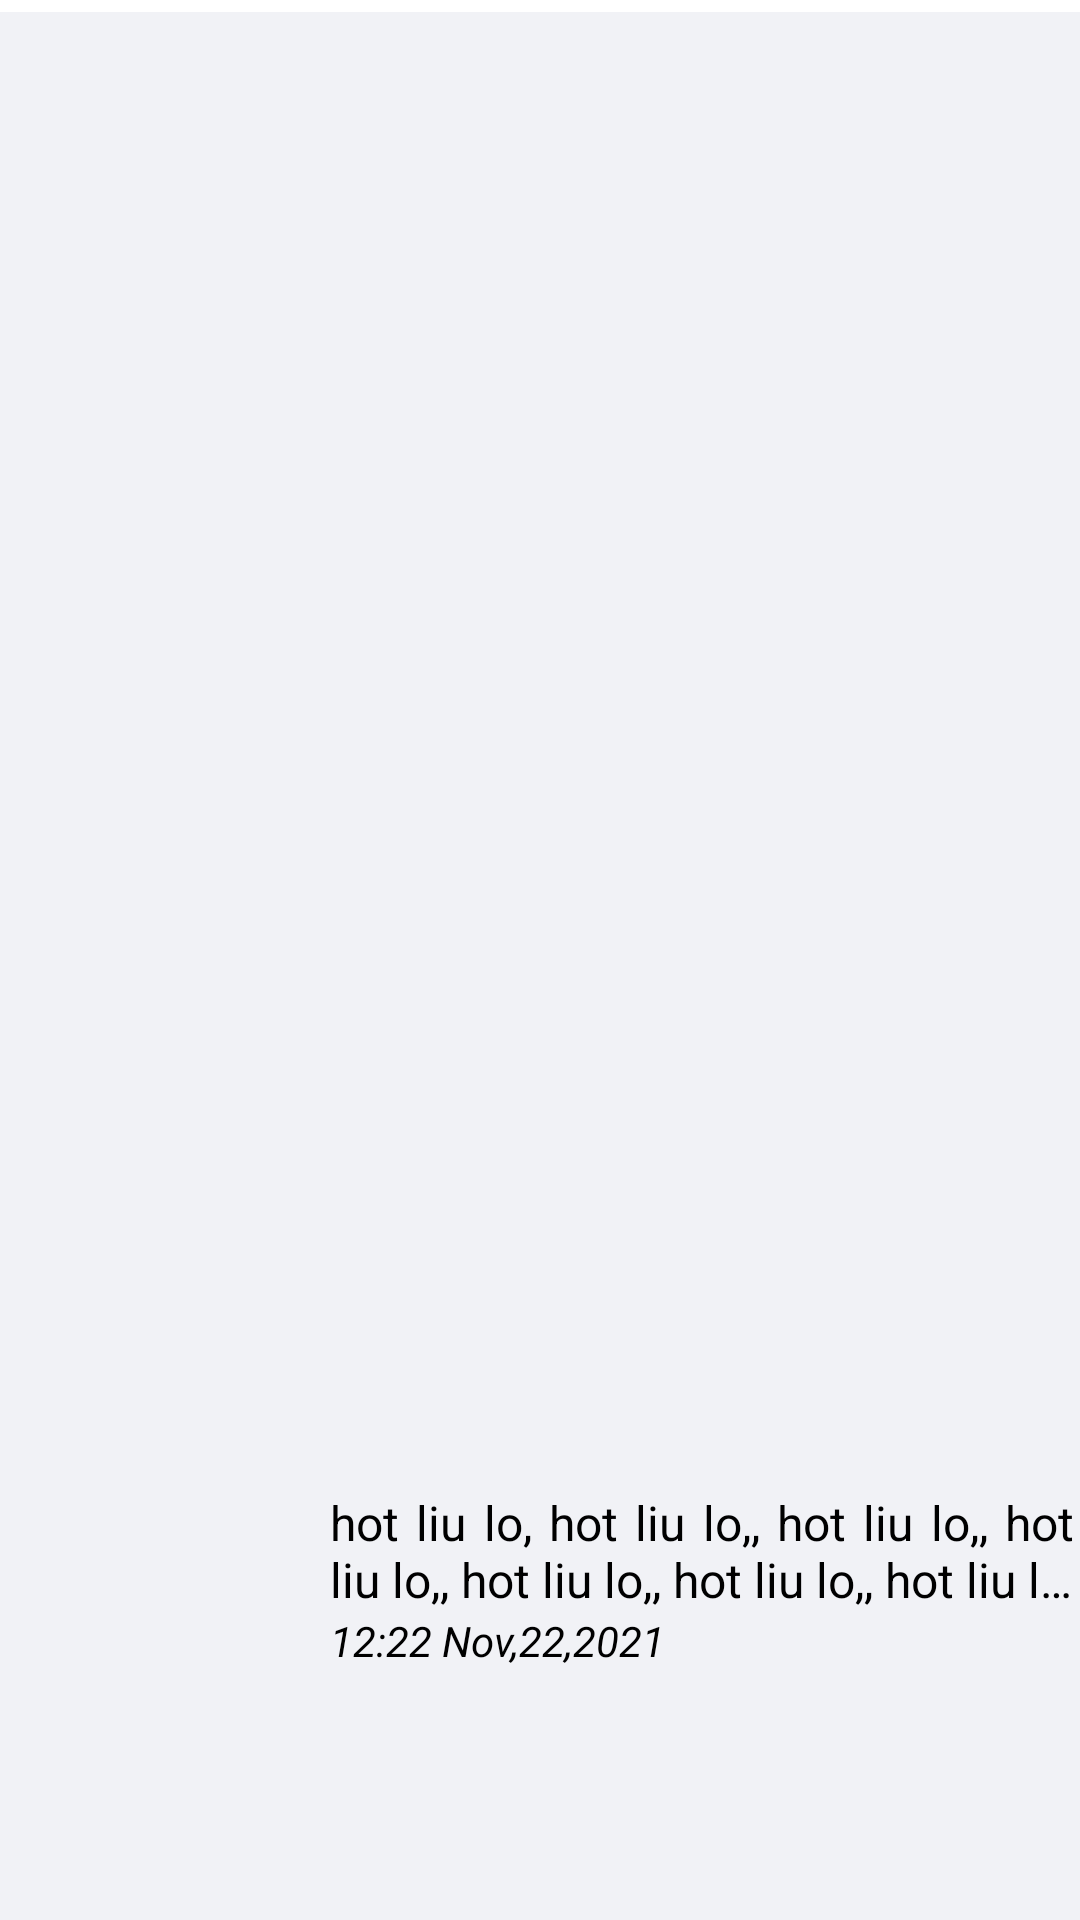

Layout XML and referenced resources for this Android screen:
<!-- AndroidManifest.xml: application theme Theme.TripsViet -->
<!-- res/layout/dong_listview_tintuc.xml -->
<?xml version="1.0" encoding="utf-8"?>
<LinearLayout xmlns:android="http://schemas.android.com/apk/res/android"
    xmlns:app="http://schemas.android.com/apk/res-auto"
    android:layout_width="match_parent"
    android:background="@color/white"
    android:layout_height="wrap_content"
    android:orientation="vertical">
    <LinearLayout
        android:background="@color/background"
        android:layout_marginTop="4dp"
        android:layout_width="match_parent"
        android:layout_height="match_parent"
        android:orientation="vertical"
        android:weightSum="10">
        <LinearLayout
            android:layout_weight="8.5"
            android:paddingTop="8dp"
            android:paddingLeft="8dp"
            android:paddingRight="8dp"
            android:layout_width="match_parent"
            android:layout_height="wrap_content"
            android:orientation="vertical"
            android:layout_marginLeft="4dp">
            <TextView
                android:id="@+id/title_news"
                android:textSize="16sp"
                android:textStyle="bold"
                android:layout_width="match_parent"
                android:layout_height="match_parent"
                android:text="con chim non tren canh cao"
                android:textColor="@drawable/custom_textview_post"
                android:maxLines="1"
                android:lines= "1"
                android:ellipsize="end"/>
        </LinearLayout>
        <LinearLayout
            android:layout_marginTop="2dp"
            android:weightSum="10"
            android:orientation="horizontal"
            android:layout_width="match_parent"
            android:layout_height="wrap_content">
            <ImageView
                android:minHeight="60dp"
                android:scaleType="fitXY"
                android:id="@+id/image_news"
                android:layout_margin="2dp"
                android:layout_weight="7"
                android:layout_width="match_parent"
                android:layout_height="wrap_content"/>
            <LinearLayout
                android:layout_margin="2dp"
                android:layout_weight="3"
                android:orientation="vertical"
                android:layout_width="match_parent"
                android:layout_height="wrap_content">
                <TextView
                    android:id="@+id/description_news"
                    android:justificationMode="inter_word"
                    android:textStyle="normal"
                    android:textSize="16sp"
                    android:lines= "2"
                    android:layout_width="fill_parent"
                    android:layout_height="match_parent"
                    android:text="hot liu lo, hot liu lo,, hot liu lo,, hot liu lo,, hot liu lo,, hot liu lo,, hot liu lo,, hot liu lo,, hot liu lo,, hot liu lo"
                    android:textColor="@color/black"
                    android:ellipsize="end"/>
                <TextView
                    android:id="@+id/datePost_news"
                    android:justificationMode="inter_word"
                    android:textStyle="italic"
                    android:textSize="14sp"
                    android:layout_width="fill_parent"
                    android:layout_height="match_parent"
                    android:text="12:22 Nov,22,2021"
                    android:textColor="@color/black"/>
            </LinearLayout>
        </LinearLayout>
    </LinearLayout>

</LinearLayout>
<!-- resources referenced by this layout -->
<resources>
  <color name="background">#f1f2f6</color>
  <color name="black">#FF000000</color>
  <color name="white">#FFFFFFFF</color>
  <style name="Theme.TripsViet" parent="Theme.AppCompat.DayNight.NoActionBar">
          
          <item name="colorPrimary">@color/purple_500</item>
          <item name="colorPrimaryDark">@color/black</item>
          <item name="colorAccent">@color/purple_primary</item>
          
      </style>
  <color name="purple_500">#FF6200EE</color>
  <color name="purple_primary">#922e7b</color>
</resources>
